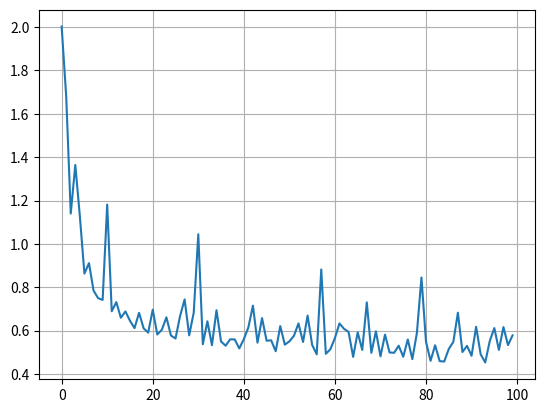

Write Python code to recreate this figure.
from matplotlib import pyplot as plt
import numpy as np


# network

#       o  flower type
#      / \  w1, w2, b
#     o   o  length, width


# each point is length, width, type (0, 1)
data = [[3,   1.5, 1],
        [2,   1,   0],
        [4,   1.5, 1],
        [3,   1,   0],
        [3.5, .5,  1],
        [2,   .5,  0],
        [5.5,  1,  1],
        [1,    1,  0]]

mystery_flower = [4.5, 1]

def vis_data():
    plt.grid()

    for i in range(len(data)):
        c = 'r'
        if data[i][2] == 0:
            c = 'b'
        #plt.scatter([data[i][0]], [data[i][1]], c=c)

    #plt.scatter([mystery_flower[0]], [mystery_flower[1]], c='gray')

vis_data()


# activation function

def sigmoid(x):
    return 1/(1+np.exp(-x))

def sigmoid_p(x):
    return sigmoid(x) * (1-sigmoid(x))

X = np.linspace(-5, 5, 100)

#plt.plot(X, sigmoid(X), c="b") # sigmoid in blue
#fig1 = plt.plot(X, sigmoid_p(X), c="r") # sigmoid_p in red



# train

def train():
    # random init of weights
    w1 = np.random.randn()
    w2 = np.random.randn()
    b = np.random.randn()

    iterations = 10000
    learning_rate = 0.2
    costs = []  # keep costs during training, see if they go down

    for i in range(iterations):
        # get a random point
        ri = np.random.randint(len(data))
        point = data[ri]

        z = point[0] * w1 + point[1] * w2 + b
        pred = sigmoid(z)  # networks prediction

        target = point[2]

        # cost for current random point
        cost = np.square(pred - target)

        # print the cost over all data points every 1k iters
        if i % 100 == 0:
            c = 0
            for j in range(len(data)):
                p = data[j]
                p_pred = sigmoid(w1 * p[0] + w2 * p[1] + b)
                c += np.square(p_pred - p[2])
            costs.append(c)
            #print(cost)

        dcost_dpred = 2 * (pred - target)
        dpred_dz = sigmoid_p(z)

        dz_dw1 = point[0]
        dz_dw2 = point[1]
        dz_db = 1

        dcost_dz = dcost_dpred * dpred_dz

        dcost_dw1 = dcost_dz * dz_dw1
        dcost_dw2 = dcost_dz * dz_dw2
        dcost_db = dcost_dz * dz_db

        w1 = w1 - learning_rate * dcost_dw1
        w2 = w2 - learning_rate * dcost_dw2
        b = b - learning_rate * dcost_db

    return costs, w1, w2, b


costs, w1, w2, b = train()

fig = plt.plot(costs)
plt.show(fig)
